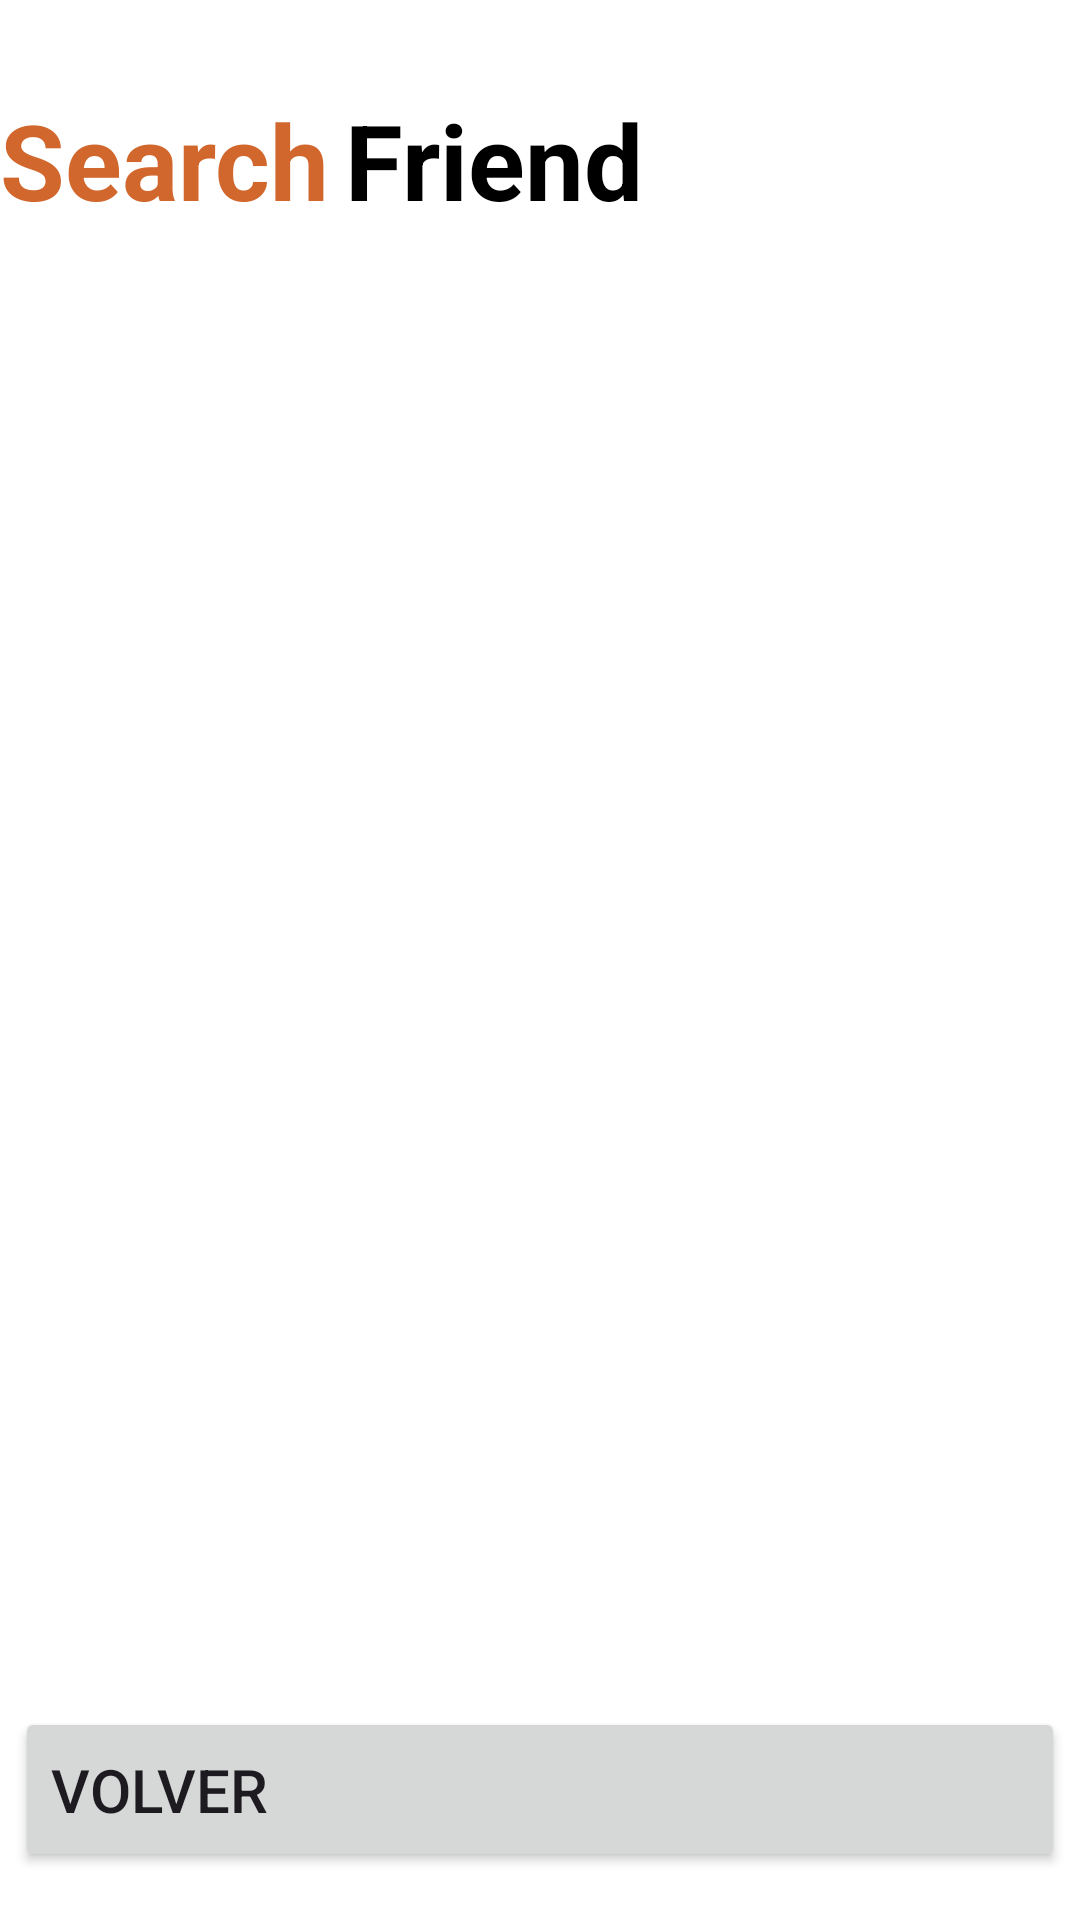

The Android layout XML behind this screen, and the referenced resources:
<!-- AndroidManifest.xml: application theme Theme.AppDogsTeam -->
<!-- res/layout/activity_main_dog_option.xml -->
<?xml version="1.0" encoding="utf-8"?>
<androidx.constraintlayout.widget.ConstraintLayout xmlns:android="http://schemas.android.com/apk/res/android"
    xmlns:app="http://schemas.android.com/apk/res-auto"
    xmlns:tools="http://schemas.android.com/tools"
    android:id="@+id/main"
    android:layout_width="match_parent"
    android:layout_height="match_parent"
    tools:context=".MainActivityDogOption">

    <View
        android:id="@+id/vw_fondodogoption"
        android:layout_width="match_parent"
        android:layout_height="match_parent"
        android:background="@color/white"/>

    <TextView
        android:id="@+id/tv_search"
        android:layout_width="wrap_content"
        android:layout_height="wrap_content"
        android:text="@string/search"
        android:textSize="35sp"
        android:textColor="@color/orange_title"
        android:textStyle="bold"
        app:layout_constraintStart_toStartOf="@+id/vw_fondodogoption"
        app:layout_constraintTop_toTopOf="@id/vw_fondodogoption"
        android:layout_marginTop="30dp"/>

    <TextView
        android:id="@+id/tv_friend"
        android:layout_width="wrap_content"
        android:layout_height="wrap_content"
        android:text="@string/friend"
        android:textSize="35sp"
        android:textColor="@color/black"
        android:textStyle="bold"
        app:layout_constraintStart_toStartOf="@+id/vw_fondodogoption"
        app:layout_constraintTop_toTopOf="@id/vw_fondodogoption"
        android:layout_marginTop="30dp"
        android:layout_marginStart="115dp"/>

    <ImageView
        android:id="@+id/iv_huella"
        android:layout_width="50dp"
        android:layout_height="50dp"
        android:layout_marginEnd="30dp"
        android:scaleType="fitXY"
        android:src="@drawable/huellita"
        app:layout_constraintEnd_toEndOf="parent"
        tools:ignore="MissingConstraints" />

    <Button
        android:id="@+id/bt_volver"
        android:layout_width="350dp"
        android:layout_height="55dp"
        android:layout_marginBottom="16dp"
        android:drawableEnd="@drawable/icon_back"
        android:text="Volver"
        android:textAlignment="textStart"
        android:textSize="20sp"
        app:layout_constraintBottom_toBottomOf="@+id/vw_fondodogoption"
        app:layout_constraintEnd_toEndOf="parent"
        app:layout_constraintStart_toStartOf="parent"
        tools:ignore="HardcodedText" />


</androidx.constraintlayout.widget.ConstraintLayout>
<!-- resources referenced by this layout -->
<resources>
  <color name="black">#FF000000</color>
  <color name="orange_title">#D1672D</color>
  <color name="white">#FFFFFFFF</color>
  <string name="friend">Friend</string>
  <string name="search">Search</string>
  <style name="Theme.AppDogsTeam" parent="Base.Theme.AppDogsTeam" />
  <style name="Base.Theme.AppDogsTeam" parent="Theme.Material3.DayNight.NoActionBar">
          
          
      </style>
</resources>
